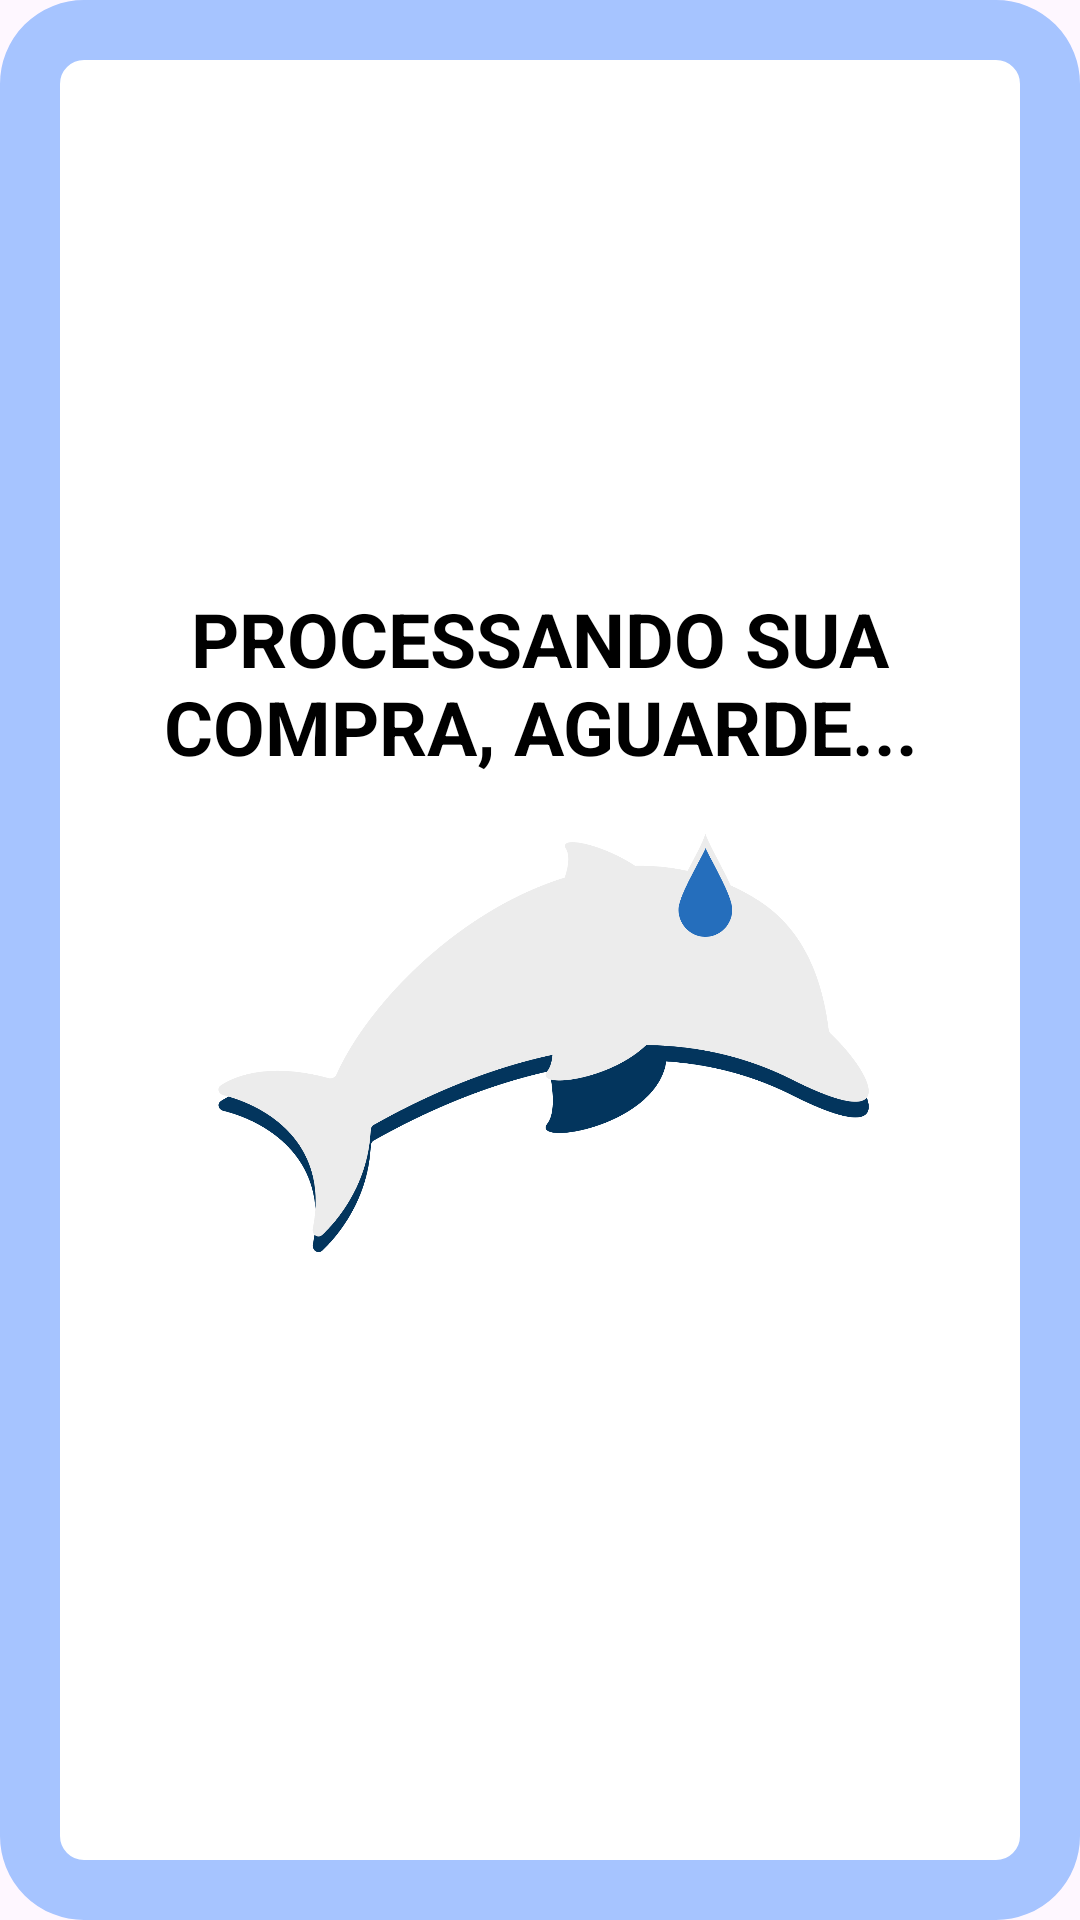

This screen was rendered from an Android layout file. Write that file and the resources it references.
<!-- AndroidManifest.xml: application theme Theme.Delfis -->
<!-- res/layout/popup_buy.xml -->
<?xml version="1.0" encoding="utf-8"?>
<androidx.constraintlayout.widget.ConstraintLayout xmlns:android="http://schemas.android.com/apk/res/android"
    xmlns:app="http://schemas.android.com/apk/res-auto"
    xmlns:tools="http://schemas.android.com/tools"
    android:layout_width="match_parent"
    android:layout_height="match_parent"
    android:background="@drawable/popup_background"
    android:padding="16dp">

    <TextView
        android:id="@+id/textTitle"
        android:layout_width="325dp"
        android:layout_height="91dp"
        android:layout_marginLeft="36dp"
        android:layout_marginTop="180dp"
        android:layout_marginRight="36dp"
        android:text="PROCESSANDO SUA COMPRA, AGUARDE..."
        android:textAlignment="center"
        android:textColor="#000000"
        android:textSize="25sp"
        android:textStyle="bold"
        app:layout_constraintEnd_toEndOf="parent"
        app:layout_constraintStart_toStartOf="parent"
        app:layout_constraintTop_toTopOf="parent" />

    <ImageView
        android:id="@+id/imageView"
        android:layout_width="219dp"
        android:layout_height="178dp"
        app:layout_constraintBottom_toBottomOf="parent"
        app:layout_constraintEnd_toEndOf="parent"
        app:layout_constraintStart_toStartOf="parent"
        app:layout_constraintTop_toTopOf="parent"
        app:layout_constraintVertical_bias="0.568"
        app:srcCompat="@drawable/delfistriste" />

</androidx.constraintlayout.widget.ConstraintLayout>
<!-- resources referenced by this layout -->
<resources>
  <!-- drawable delfistriste: png bitmap (drawable, 48979 bytes) -->
  <!-- drawable popup_background (drawable) -->
  <shape xmlns:android="http://schemas.android.com/apk/res/android">
      <solid android:color="@color/white" />
      <corners android:radius="18dp" />
      <stroke android:width="20dp" android:color="#A6C4FF" />
  </shape>
  <style name="Theme.Delfis" parent="Base.Theme.Delfis" />
  <color name="white">#FFFFFFFF</color>
  <style name="Base.Theme.Delfis" parent="Theme.Material3.Light.NoActionBar">
          <item name="android:statusBarColor">@color/delfisBar</item>
          
          
      </style>
  <color name="delfisBar">#064273</color>
</resources>
